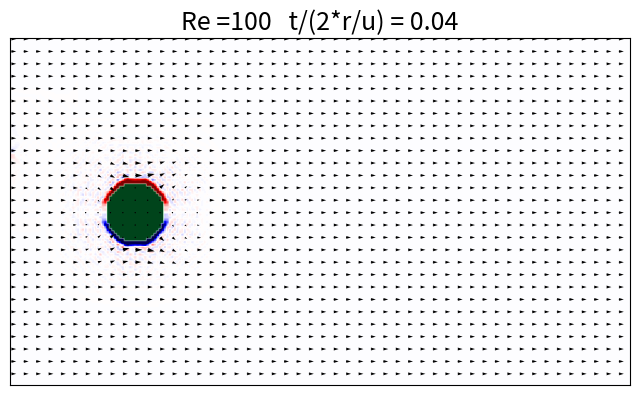

The script that saved this image: (Note: this script raises an exception after producing the figure.)
'''
This is a modified version of a LB python code for 2D flow around obstacles by
# 
# Copyright (C) 2013 FlowKit Ltd, Lausanne, Switzerland
# E-mail contact: [email redacted]
# 
# https://palabos.unige.ch/get-started/lattice-boltzmann/lattice-boltzmann-sample-codes-various-other-programming-languages/
# 
[redacted]
[redacted]

Below is the copyright text from the FlowKit code,
which also applies to this code:
# This program is free software: you can redistribute it and/or
# modify it under the terms of the GNU General Public License, either
# version 3 of the License, or (at your option) any later version.
# 
'''
import numpy as np
import time
import matplotlib.pyplot as plt
import os

'''
define some functions ....
 .... starting with LB Equilibrium distribution function.
'''
def equilibrium(rho,u):            
#    cu   = 3.0 * np.dot(c,u.transpose(1,0,2))
# not in Einstein summation, summing over i which is 0 to 8 and is over lattice vector,
# leaves array over j (x and y components) and over m and n which are lattice in x and y
# oddly setting optimize=True seems to slow code down a bit!
    lattice_vec_dot_u = 3.0 * np.einsum('ij,jmn',lattice_vec,u)#,optimize=True)
    usqr = 1.5*(u[0,:,:]**2+u[1,:,:]**2)
    feq = np.zeros((q,nx,ny))
    for i in range(0,q): 
        feq[i,:,:] = rho*t[i]*(1.0+lattice_vec_dot_u[i]+0.5*lattice_vec_dot_u[i]**2-usqr)
    return feq
###

"""
set up obstacle(s)
"""
def obstacle_def(r):
##### now set True/False array for inside/outside disc
    inside_obs=np.zeros((nx,ny),dtype=bool)
    binary_obs=np.zeros((nx,ny))#,dtype=int)
    for i in range(0,nx):
        for j in range(0,ny):
            inside_obs[i,j]=False
            binary_obs[i,j]=0
# disc obstacle
            if( (i-x0)**2 + (j-y0)**2 < r**2  ): 
# inside obstacle
                inside_obs[i,j]=True
# eeeek!!!
#            if( (i-x0)**2 + (j-y0)**2 < (r+1.5)**2  ): 
#                binary_obs[i,j]=1
#            if( (i-x0)**2 + (j-y0+30)**2 < r**2  ): 
# inside obstacle
#                inside_obs[i,j]=True
                binary_obs[i,j]=1
#            if( i>x0 and i-x0<3.0*r and j==y0 ):
# inside 'fin' extension of obstacle
#                inside_obs[i,j]=True
#                binary_obs[i,j]=1               

#
    return inside_obs,binary_obs

'''
function to display while running or to save sequence of images
'''

def animation_plot(display_not_save_images):
    image1,image2=np.transpose(u[0,::n_coarse,::n_coarse])*(1.0-np.transpose(binary[::n_coarse,::n_coarse])), \
        np.transpose(u[1,::n_coarse,::n_coarse])*(1.0-np.transpose(binary[::n_coarse,::n_coarse]))
# update quiver plot
    im.set_UVC(image1,image2)
#
    vorticity = (np.roll(u[1,:,:], -1, axis=0) - np.roll(u[1,:,:], 1, axis=0)) - \
          (np.roll(u[0,:,:], -1, axis=1) - np.roll(u[0,:,:], 1, axis=1))
    print('min max vorticities ',np.amin(vorticity),np.amax(vorticity))
    im_vorticity.set_data(np.transpose(vorticity))
#
    stringy='Re ='+'{:.0f}'.format(round(Re, 0))+'   t/(2*r/u) = '+'{:.2f}'.format(round(tstep/T_d, 2))
    plt.title(stringy,fontsize=18)
#
    fig.canvas.draw()
    if(display_not_save_images):
       plt.pause(0.0001)
    else:
# assumes there is a directory called pngs already in directory this code runs in
        directory = 'pngs'
        file_name = "ff"+str(int(1000000+tstep)).zfill(4)+".png"
        file_path = os.path.join(directory, file_name)
        print('saving png to',file_path)
        plt.savefig(file_path)
# assumes there is a directory called data already in directory this code runs in
        directory = 'data'
        file_name="uvort"+str(int(1000000+tstep)).zfill(4)+".npz"
        file_path = os.path.join(directory, file_name)
        print('saving to ',file_path)
        np.savez_compressed(file_path,u=u,vorticity=vorticity, \
                            x0=x0,y0=y0,r=r,Re=Re,time=tstep/T_d,allow_pickle=True)
        print('\n')
    return

# time run
tstart = time.time()

 
# lattice size, flow is along x axis, periodic boundary conditions along y
nx = 250
ny = 140
print('nx,  ny ',nx,ny)
# cylinder centre at
x0=nx/5
y0=ny/2#+15
print('cylinder centre at ',round(x0,2),round(y0,2))
# cylinder radius
r=12
print('radius of discs in lattice units ',round(r,2))
# works by setting desired Reynolds number, Re, then (below) setting kinematic viscosity
# to give this value of Re, at flow speed that is small, LB simulations are only stable
# at speeds << 1 in LB units. NB speed of sound is of order unity
Re = 100
print('Reynolds number for flow round cylinder (diameter as lengthscale) ',round(Re,2))
#
uBCLB     = 0.04                       # Velocity in lattice units.
print('x velocity imposed at LH boundary in LB units ',uBCLB,' must be << 1')
nuLB    = uBCLB*r/Re  #nulb=(2.0/omega-1.0)/6.0
print('kinematic viscosity nu in LB units ',round(nuLB,7))
omega = 1.0 / (3.0*nuLB+0.5); # Relaxation parameter.
tau=1.0/omega
print('LB relaxation rate omega = 1/tau ',round(omega,5))
print('relaxation time tau = ',round(tau,5))
# define reduced time units
T_d=2.0*r/uBCLB
print('reduced time diameter/imposed u = ',round(T_d,1),' LB steps')

###### Lattice Constants #######################################################
# standard D2Q9 LB
q = 9
#c = np.array([(x,y) for x in [0,-1,1] for y in [0,-1,1]]) # Lattice velocities.
#print(c)
#i=3
#jxy=1
#print(c[i,jxy])
lattice_vec=np.zeros((9,2),dtype=int)
lattice_vec[0]=[0,0]
lattice_vec[1]=[0,-1]
lattice_vec[2]=[0,1]
lattice_vec[3]=[-1,0]
lattice_vec[4]=[-1,-1]
lattice_vec[5]=[-1,1]
lattice_vec[6]=[1,0]
lattice_vec[7]=[1,-1]
lattice_vec[8]=[1,1]
for i in range(q):
    print('lattice velocity vector ',i,' = ',lattice_vec[i])
# set weights, off diagonal ones are 1/36, all for D2Q9 model
t = np.ones(q)/36.0
# 4 cardinal point weights 1/9
t[1]=1.0/9.0
t[2]=1.0/9.0
t[3]=1.0/9.0
t[6]=1.0/9.0
# 0 velocity weight is 4/9
t[0]=4.0/9.0
print('weights ',t)
#t[np.asarray([np.linalg.norm(ci)<1.1 for ci in c])] = 1./9.; t[0] = 4./9.
#print('weights ',t)
#
noslip = [lattice_vec.tolist().index((-lattice_vec[i]).tolist()) for i in range(q)] 
print('noslip onsite bounce back ',noslip)
i_set_neg_ux = np.arange(q)[np.asarray([ci[0]<0  for ci in lattice_vec])] # Unknown on right wall.
print('lattice vectors pointing to - x ',i_set_neg_ux)
i_set_0_ux = np.arange(q)[np.asarray([ci[0]==0 for ci in lattice_vec])] # Vertical middle.
print('lattice vectors with 0 x comp ',i_set_0_ux)
i_set_pos_ux = np.arange(q)[np.asarray([ci[0]>0  for ci in lattice_vec])] # Unknown on left wall.
print('lattice vectors pointing to + x i3',i_set_pos_ux)

#####
maxIter=20000#20000
print('run for time steps',maxIter)
# every sub
subIter=int(1.0/uBCLB) #int(maxIter/25)
#






# now call it
print('generating obstacles')

obstacle,binary=obstacle_def(r)


# Prep figure
fig, axs = plt.subplots(1,figsize=(8,5),dpi=120)
# for vector field plot, plot arrows every n_coarse sites
n_coarse=5
u=np.zeros((2,nx,ny))
ux_plot=np.transpose(u[0,::n_coarse,::n_coarse])*(1.0-np.transpose(binary[::n_coarse,::n_coarse]))
uy_plot=np.transpose(u[1,::n_coarse,::n_coarse])*(1.0-np.transpose(binary[::n_coarse,::n_coarse]))
#im_disc=axs.imshow(np.transpose(binary[::n_coarse,::n_coarse]), \
#                   cmap='Greens',alpha=np.transpose(binary[::n_coarse,::n_coarse]))
im_disc=axs.imshow(np.transpose(binary), \
                   cmap='Greens',alpha=np.transpose(binary))
#
print('shape of quiver plotting ',u[0,::n_coarse,::n_coarse].shape)
nx_plot,ny_plot=u[0,::n_coarse,::n_coarse].shape
x_plot=np.zeros((nx_plot,ny_plot))
y_plot=np.zeros((nx_plot,ny_plot))
for i in range(0,nx_plot):
    for j in range(0,ny_plot):
        x_plot[i,j]=float(i)*n_coarse
        y_plot[i,j]=float(j)*n_coarse
# NB making scale number bigger makes arrows smaller!
im=axs.quiver(np.transpose(x_plot),np.transpose(y_plot),ux_plot,uy_plot,scale=5)
#
vorticity=np.zeros((nx,ny))
im_vorticity=axs.imshow(np.transpose(vorticity),cmap='seismic', \
                      alpha=np.transpose(1.0-binary),vmin=-0.05,vmax=0.05)
#
axs.get_xaxis().set_visible(False)
axs.get_yaxis().set_visible(False)
axs.set_aspect('equal')
# set True to display to screen, False to save set of images to make movie
# NB saving images and displaying can be done but it may be that
# rescaling window alters images saved which if done during run can mess up
# movie made from theses images
display_not_save_images=True
display_not_save_images=False
##
# set LHS BC
y=np.linspace(0,ny,ny)
sym_break_perturb=1.0e-1
ux_x0BC=uBCLB*(1.0+sym_break_perturb*np.exp(-(y-ny/3)**2))
if(abs(sym_break_perturb) > 1.0e-16): print('perturbing lh BC to break symmetry')


# initial velocities, 0 along y, mostly uBCLB along x
u=np.zeros((2,nx,ny))
u[0,:,:]=uBCLB
# lhs (ie inlet) set
u[0,0,:]=ux_x0BC
# initial conditions are equilibrium for rho = 1 and vel
rho_initial=1.0
feq = equilibrium(rho_initial,u)
# copy equilibrium f into initial f
fin = feq.copy()
###### Main time loop ##########################################################
#two_thirds=2.0/3.0
#one_sixth=1.0//6.0
for tstep in range(maxIter):
# Right wall: outflow condition. Set LB f in last two row on RHS to be equal
# i_set_neg_ux are the 3 vectors with negative x components
# in previous step PBCs will have set these values to values from LH, which need to be
# overwritten
    fin[i_set_neg_ux,-1,:] = fin[i_set_neg_ux,-2,:] 
# sum the 9 components of fin on each lattice site to get density rho at each lattice site
    rho = np.sum(fin,axis=0)         
# Calculate velocity.
#    u = np.dot(c.transpose(), fin.transpose((1,0,2)))/rho
# here for using numpy's einsum, convention is: i is over q lattice vectors,
# j=0 (x) and  1 (y) and m and n are over x and y lattice sites, respectively
    u=np.einsum('imn,ij',fin,lattice_vec,optimize=True)/rho
#    print(u.shape)
    '''
    Zou-He BC at left wall
    '''
# Left wall (ie. at x=0): 1st impose velocity
    u[0,0,:] = ux_x0BC
    u[1,0,:] = 0.0
# after streaming etc rho on left wall is wrong as np.roll applied PBCs there so fin
# with is from i_set_pos_ux are wrong as they rolled round from right hand side
# Zou and He (1997) showed that could compute rho starting from eqs for rho and u and
# eliminating f with i in i_set_pos_ux to get equation:
# compute density at left wall, ie for rho[0,:] overwrite values obtained by summing old fin above
    rho[0,:] = 1./(1.-u[0,0,:]) * \
          (np.sum(fin[i_set_0_ux,0,:],axis=0)+2.0*np.sum(fin[i_set_neg_ux,0,:],axis=0))
    '''
    now compute equilibrium fs, for all lattice including lh wal where we know have correct rho
    '''
    feq = equilibrium(rho,u)
# Left wall: Zou/He boundary condition
# Note that we don't know the fin for is with positive u_x for lh wall sites
# Zou-He said to apply bounce back but only to non-equil bit, eg apply
# bounce back to f_6 - feq_6 etc so here
# bounce back means f_6 - feq_6 = f_3 - feq_3, f_7 - feq_7 = f_4 - feq_4, f_8 - feq_8 = f_5 - feq_5
    fin[i_set_pos_ux,0,:] = fin[i_set_neg_ux,0,:] + feq[i_set_pos_ux,0,:] - feq[i_set_neg_ux,0,:]
# NB can also write fin explictly in terms of know fins, rho and u, see 1997 paper of Zou-He
# that is equivalent to just applying boundeback to non-equil parts of the three f_i, i=6,7,8 
# as we do here
# NB2 In original Palabos code last feq in line above is fin, so fin is just set equal to
# feq at given rho and u, i.e., Palabos code does not quite implement Zou-He BC
# but this difference seems to have very little affect, get same results with it as with
# normal Zou-He BC
# Collision step
    fout = fin - omega * (fin - feq)
# BCs at obstacles: flip all vectors for all cells in obstacle
# eg f for [0 -1] becomes f for [0 1]
    for i in range(q): 
        fout[i,obstacle] = fin[noslip[i],obstacle]
# Streaming step with PBCs implemented using numpy#'s roll command
    for i in range(q):
        fin[i,:,:] = np.roll(np.roll(fout[i,:,:],lattice_vec[i,0],axis=0),lattice_vec[i,1],axis=1)
# write out stuff
    if(tstep > 1 and tstep%subIter == 0):
        animation_plot(display_not_save_images)
        mean_ux=np.mean(u[0,:,:])#/uBCLB)
        min_ux=np.amin(u[0,:,:])#/uBCLB)
        max_ux=np.amax(u[0,:,:])#/uBCLB)
        print('time step ',tstep,' time/(2*r/uBCLB)',round(tstep/T_d,2), \
              'mean, min and max u_x ',round(mean_ux,6),round(min_ux,6),round(max_ux,6))
#
tend = time.time()
print('runtime = ',round((tend-tstart)/60.0,2),' minutes')
